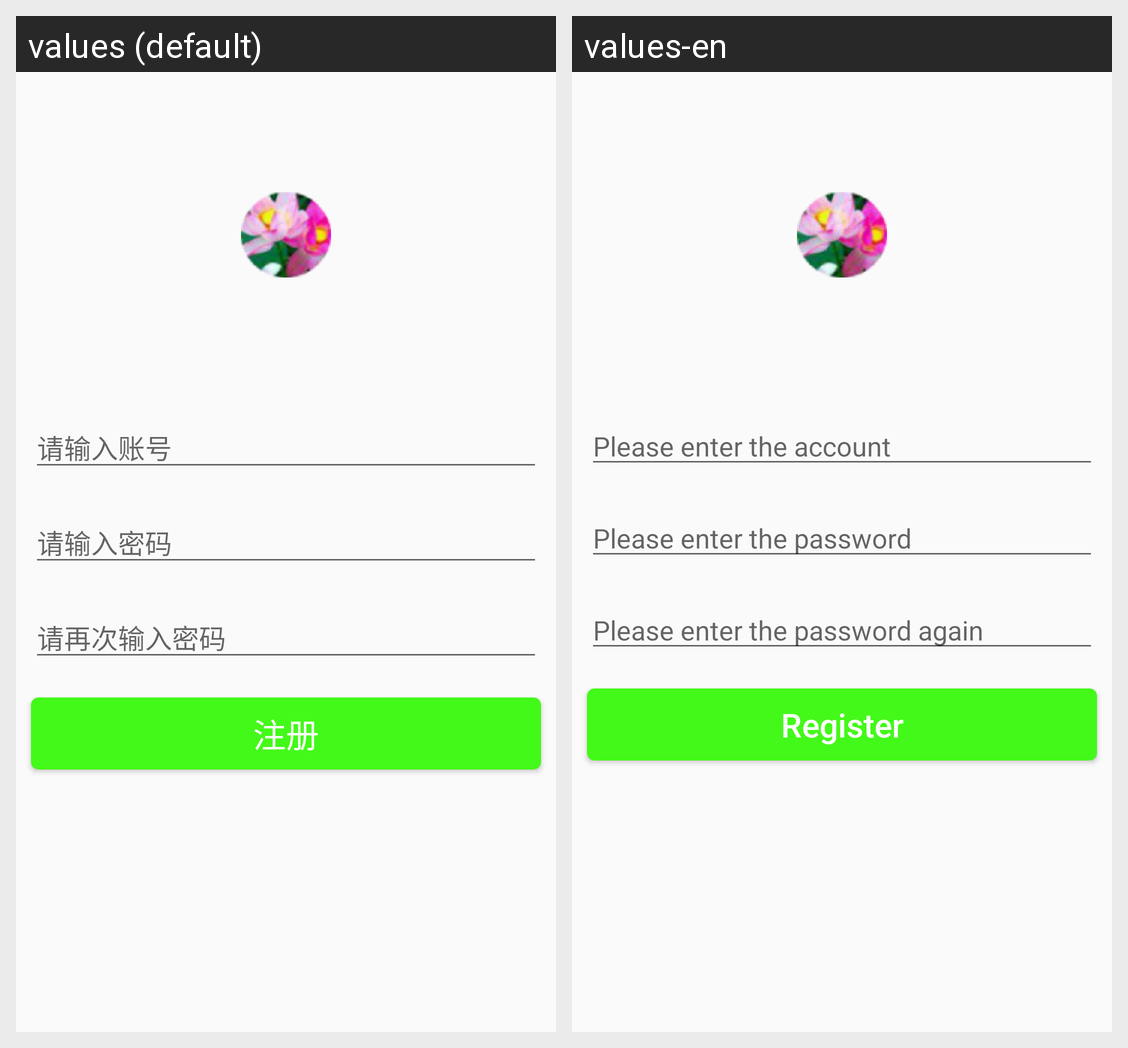

For this localized Android screen grid, give each drawn string resource with its value in every locale shown.
Android screen res/layout/activity_register.xml rendered under 2 locales, left to right: values (default), values-en. Device: Nexus 5 (rendered at 1080×1920; each locale shown at half size, 540×960, under a caption strip naming it); theme AppTheme.
Strings drawn on this screen, with the default value and each locale's value (text and hints the layout hard-codes, and strings that could not be matched under every locale, appear in the picture but are not listed):

user_name
  values: 请输入账号
  values-en: Please enter the account

please_input_password
  values: 请输入密码
  values-en: Please enter the password

password_again
  values: 请再次输入密码
  values-en: Please enter the password again

register
  values: 注册
  values-en: Register
